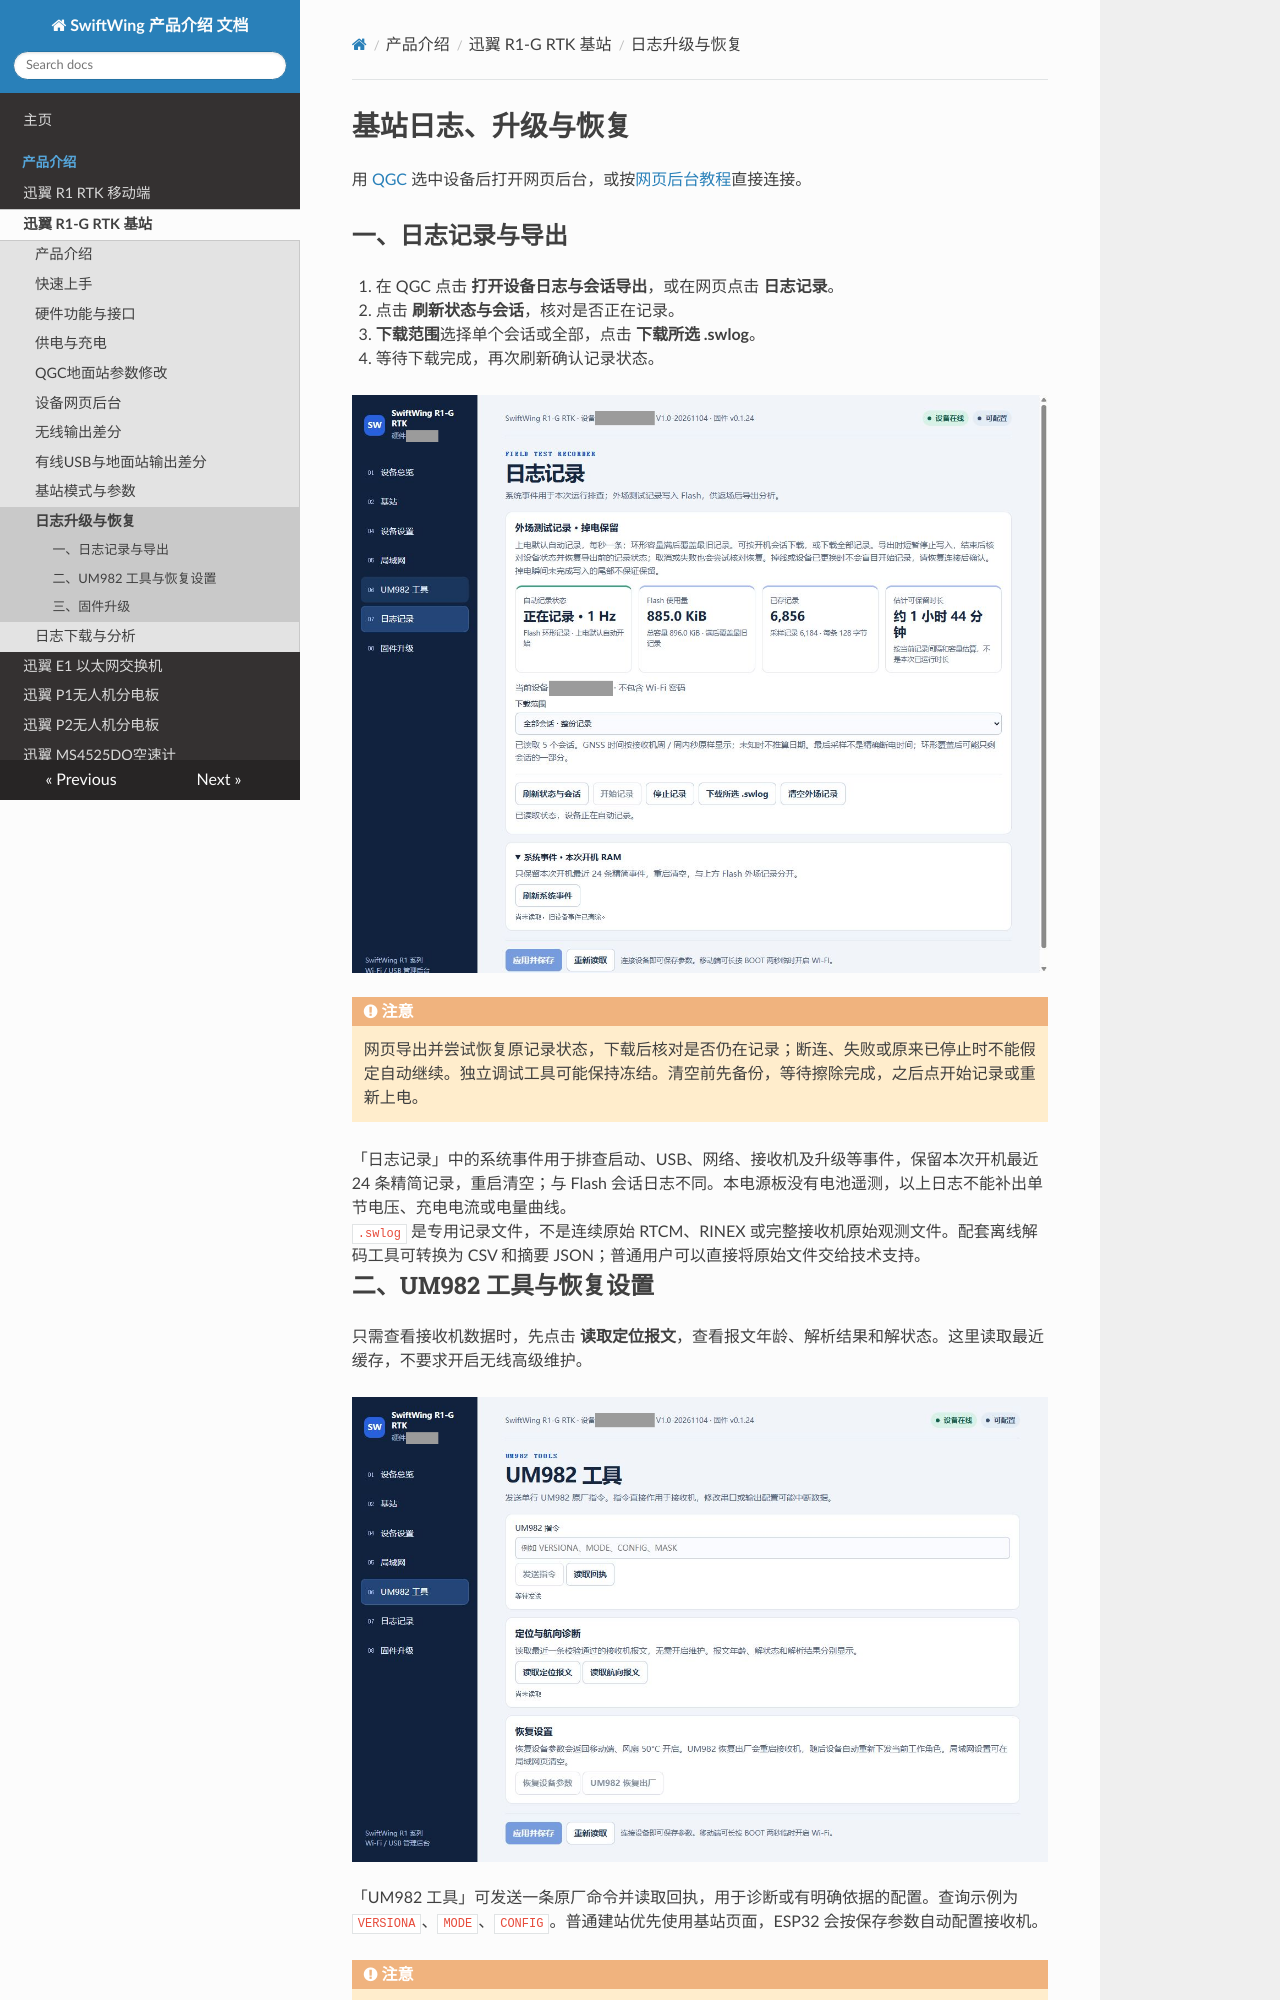

repository: SwiftWing001/SwiftWing-Product-Introduction · page: SwiftWing R1-G RTK基站/日志升级与恢复/index.html · generator: mkdocs

<div class="rtk-guide" aria-hidden="true"></div>

# 基站日志、升级与恢复

用 [QGC](QGC地面站参数修改.md) 选中设备后打开网页后台，或按[网页后台教程](设备后台参数修改.md)直接连接。

## 一、日志记录与导出

1. 在 QGC 点击 **打开设备日志与会话导出**，或在网页点击 **日志记录**。
2. 点击 **刷新状态与会话**，核对是否正在记录。
3. **下载范围**选择单个会话或全部，点击 **下载所选 .swlog**。
4. 等待下载完成，再次刷新确认记录状态。

[![基站网页记录状态、会话范围和下载按钮](../RTK通用/image/实机操作/web-base-logs.png)](../RTK通用/image/实机操作/web-base-logs.png)


<div class="admonition warning">
<p class="admonition-title">注意</p>
<p>网页导出并尝试恢复原记录状态，下载后核对是否仍在记录；断连、失败或原来已停止时不能假定自动继续。独立调试工具可能保持冻结。清空前先备份，等待擦除完成，之后点开始记录或重新上电。</p>
</div>

<div class="rtk-fineprint">「日志记录」中的系统事件用于排查启动、USB、网络、接收机及升级等事件，保留本次开机最近 24 条精简记录，重启清空；与 Flash 会话日志不同。本电源板没有电池遥测，以上日志不能补出单节电压、充电电流或电量曲线。</div>

<div class="rtk-fineprint"><code>.swlog</code> 是专用记录文件，不是连续原始 RTCM、RINEX 或完整接收机原始观测文件。配套离线解码工具可转换为 CSV 和摘要 JSON；普通用户可以直接将原始文件交给技术支持。</div>
